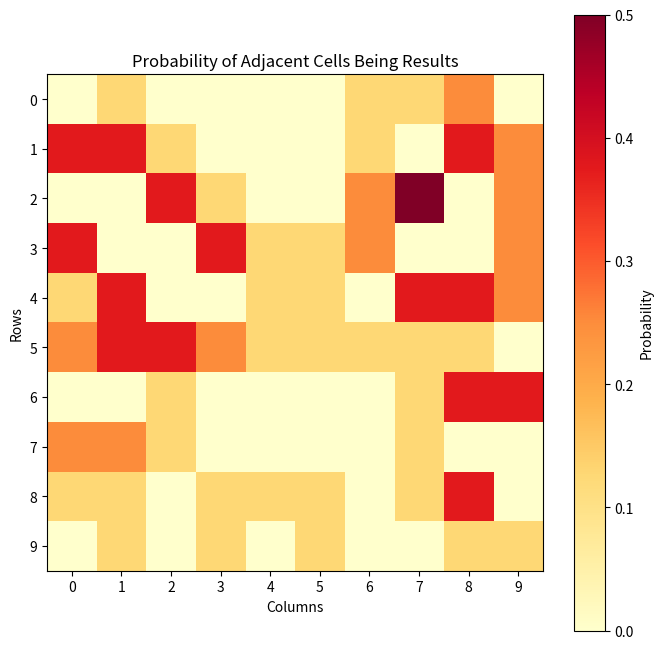

Reproduce this figure in Python.
# Re-import libraries due to kernel reset
import numpy as np
import matplotlib.pyplot as plt

# Recreate grid with selected green positions
rows, cols = 10, 10
green_positions = [0, 9, 17, 20, 21, 28, 31, 32, 37, 38, 42, 43, 46, 59, 60, 61, 78, 79, 89, 90, 94]
grid = np.zeros((rows, cols), dtype=int)

# Mark green positions
for pos in green_positions:
    r, c = divmod(pos, cols)
    grid[r, c] = 1

# Function to calculate probability of neighbors being potential results
def calculate_neighbor_probabilities(grid):
    neighbor_grid = np.zeros_like(grid, dtype=float)
    directions = [(-1, 0), (1, 0), (0, -1), (0, 1), (-1, -1), (-1, 1), (1, -1), (1, 1)]  # 8 directions
    
    rows, cols = grid.shape
    for r in range(rows):
        for c in range(cols):
            if grid[r, c] == 1:  # Only for green cells
                for dr, dc in directions:
                    nr, nc = r + dr, c + dc
                    if 0 <= nr < rows and 0 <= nc < cols and grid[nr, nc] == 0:  # Empty neighbor
                        neighbor_grid[nr, nc] += 0.125  # Increment probability by 1/8
    
    return neighbor_grid

# Calculate probabilities
neighbor_prob_grid = calculate_neighbor_probabilities(grid)

# Plot the heatmap of neighbor probabilities
plt.figure(figsize=(8, 8))
plt.imshow(neighbor_prob_grid, cmap='YlOrRd', origin='upper')
plt.title("Probability of Adjacent Cells Being Results")
plt.colorbar(label="Probability")
plt.xticks(range(cols), range(cols))
plt.yticks(range(rows), range(rows))
plt.xlabel("Columns")
plt.ylabel("Rows")
plt.grid(False)
plt.show()
